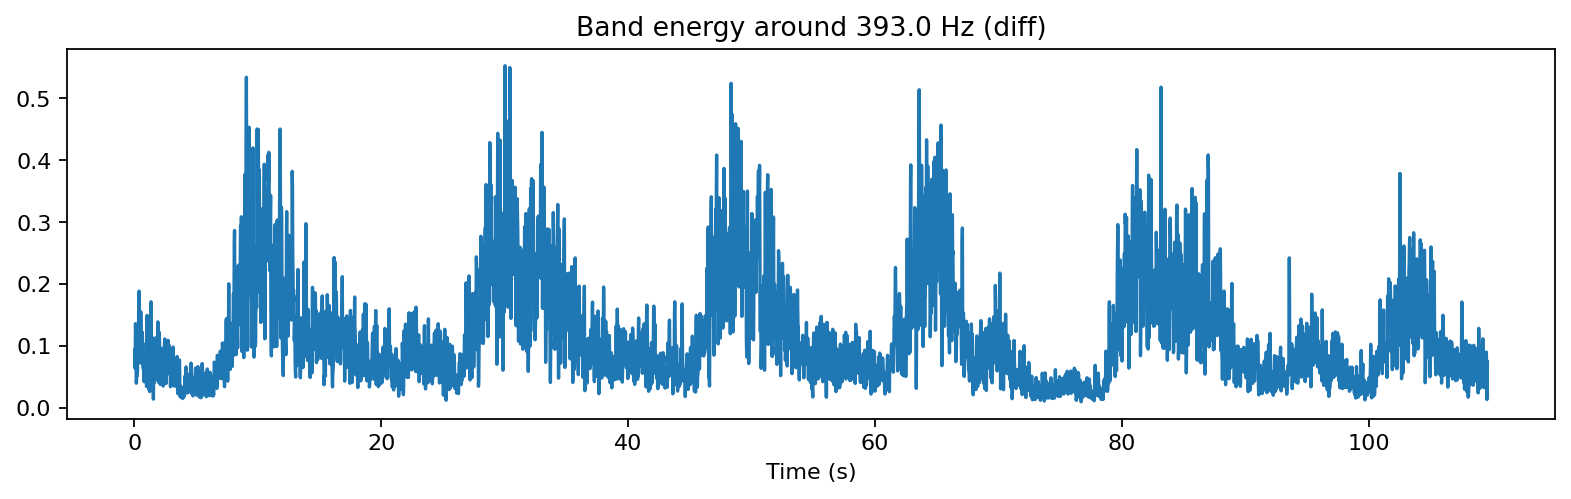

The data file committed next to this chart (first rows):
frame, time_s, band_energy, mask_raw, mask_morph
0, 0.04267, 0.09425, 0, 0
1, 0.064, 0.0645, 0, 0
2, 0.08533, 0.07684, 0, 0
3, 0.1067, 0.1362, 0, 0
4, 0.128, 0.1236, 0, 0
5, 0.1493, 0.07245, 0, 0
6, 0.1707, 0.04007, 0, 0
7, 0.192, 0.04295, 0, 0
8, 0.2133, 0.06823, 0, 0
9, 0.2347, 0.06214, 0, 0
10, 0.256, 0.0524, 0, 0
11, 0.2773, 0.07113, 0, 0
12, 0.2987, 0.08307, 0, 0
13, 0.32, 0.0831, 0, 0
14, 0.3413, 0.07362, 0, 0
15, 0.3627, 0.1592, 1, 1
16, 0.384, 0.17, 1, 1
17, 0.4053, 0.1887, 1, 1
18, 0.4267, 0.1458, 0, 0
19, 0.448, 0.1103, 0, 0
20, 0.4693, 0.07512, 0, 0
21, 0.4907, 0.1074, 0, 0
22, 0.512, 0.1049, 0, 0
23, 0.5333, 0.1554, 0, 0
24, 0.5547, 0.1246, 0, 0
25, 0.576, 0.07238, 0, 0
26, 0.5973, 0.08157, 0, 0
27, 0.6187, 0.09313, 0, 0
28, 0.64, 0.1015, 0, 0
29, 0.6613, 0.1223, 0, 0
30, 0.6827, 0.1004, 0, 0
31, 0.704, 0.1045, 0, 0
32, 0.7253, 0.06332, 0, 0
33, 0.7467, 0.06393, 0, 0
34, 0.768, 0.07346, 0, 0
35, 0.7893, 0.07778, 0, 0
36, 0.8107, 0.0424, 0, 0
37, 0.832, 0.07342, 0, 0
38, 0.8533, 0.06713, 0, 0
39, 0.8747, 0.08799, 0, 0
40, 0.896, 0.0724, 0, 0
41, 0.9173, 0.09103, 0, 0
42, 0.9387, 0.07065, 0, 0
43, 0.96, 0.09742, 0, 0
44, 0.9813, 0.0796, 0, 0
45, 1.003, 0.03472, 0, 0
46, 1.024, 0.05408, 0, 0
47, 1.045, 0.1494, 0, 0
48, 1.067, 0.1251, 0, 0
49, 1.088, 0.05441, 0, 0
50, 1.109, 0.03594, 0, 0
51, 1.131, 0.08399, 0, 0
52, 1.152, 0.09995, 0, 0
53, 1.173, 0.07919, 0, 0
54, 1.195, 0.04252, 0, 0
55, 1.216, 0.02892, 0, 0
56, 1.237, 0.04366, 0, 0
57, 1.259, 0.02665, 0, 0
58, 1.28, 0.05702, 0, 0
59, 1.301, 0.08049, 0, 0
... 5,076 more rows
